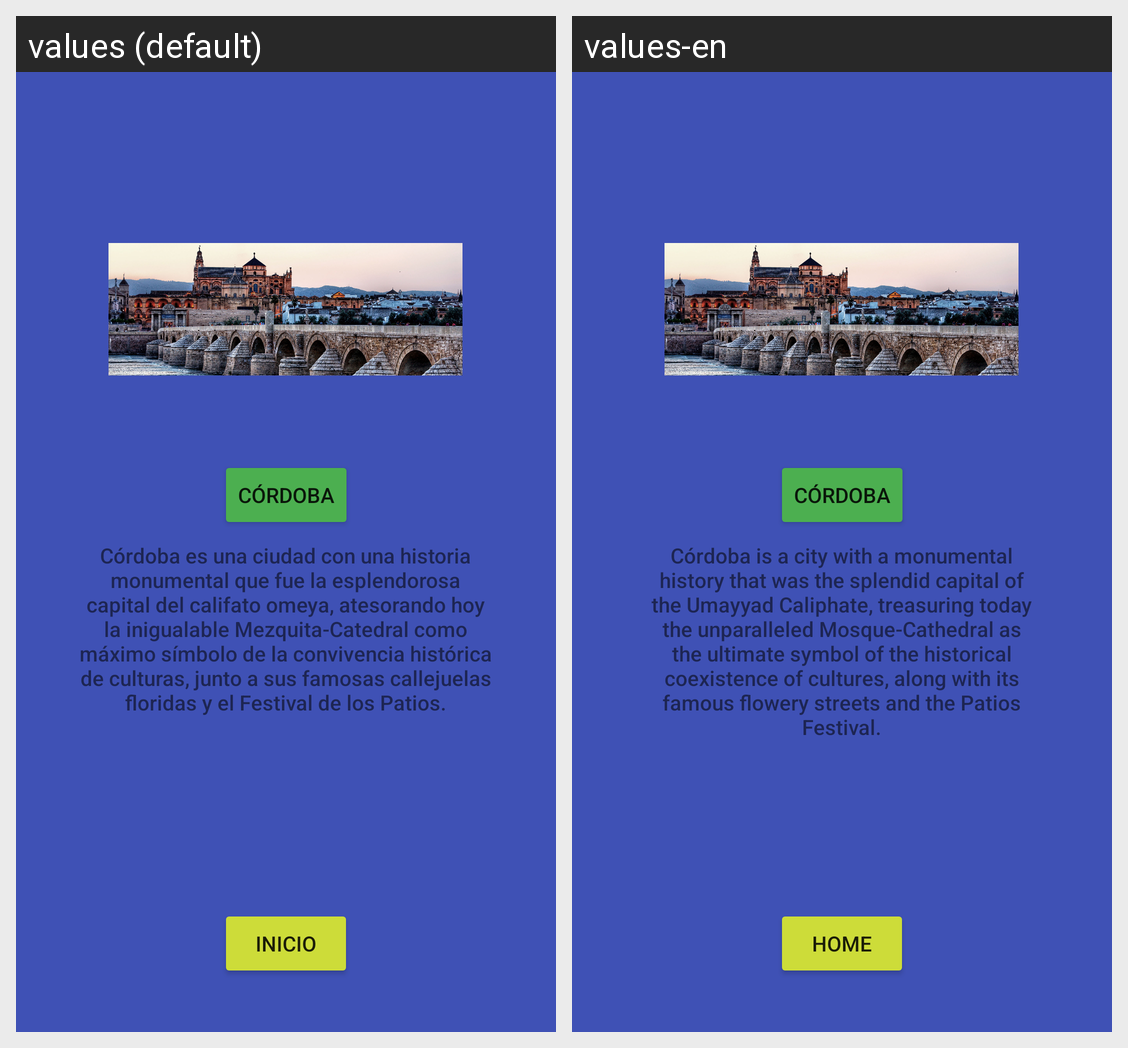

This grid shows one Android layout under two languages. Give, for every string resource on the screen, its name, the default text and each shown locale's text.
Android screen res/layout/activity_cordoba.xml rendered under 2 locales, left to right: values (default), values-en. Device: Nexus 5 (rendered at 1080×1920; each locale shown at half size, 540×960, under a caption strip naming it); theme Theme.Ej09GuiaInteractiva.
Strings drawn on this screen, with the default value and each locale's value (text and hints the layout hard-codes, and strings that could not be matched under every locale, appear in the picture but are not listed):

cordoba
  values: Córdoba
  values-en: Córdoba

cordoba_descr
  values: Córdoba es una ciudad con una historia monumental que fue la esplendorosa capital del califato omeya, atesorando hoy la inigualable Mezquita-Catedral como máximo símbolo de la convivencia histórica de culturas, junto a sus famosas callejuelas floridas y el Festival de los Patios.
  values-en: Córdoba is a city with a monumental history that was the splendid capital of the Umayyad Caliphate, treasuring today the unparalleled Mosque-Cathedral as the ultimate symbol of the historical coexistence of cultures, along with its famous flowery streets and the Patios Festival.

inicio
  values: Inicio
  values-en: Home
